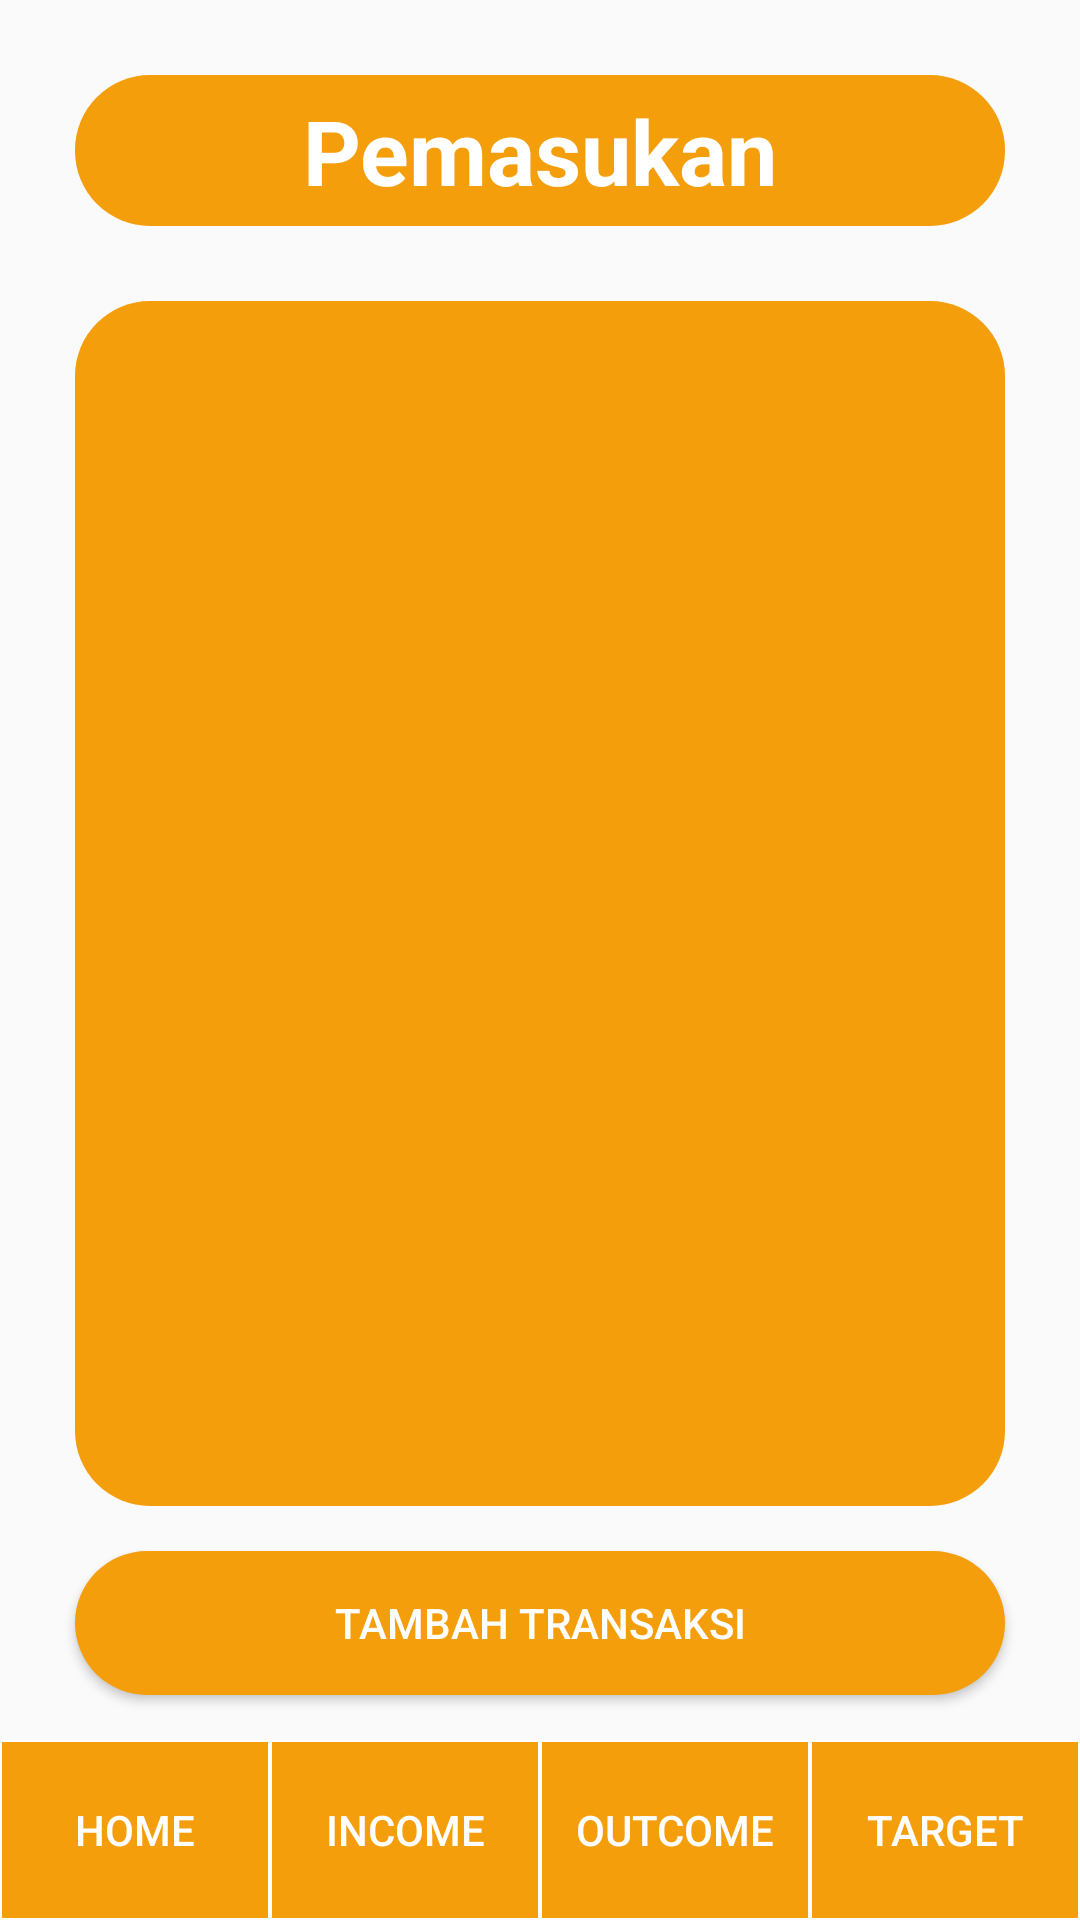

Android layout source for this screen:
<!-- AndroidManifest.xml: application theme Theme.ProjectPAMBaru -->
<!-- res/layout/income_layout.xml -->
<?xml version="1.0" encoding="utf-8"?>
<androidx.constraintlayout.widget.ConstraintLayout xmlns:android="http://schemas.android.com/apk/res/android"
    xmlns:app="http://schemas.android.com/apk/res-auto"
    xmlns:tools="http://schemas.android.com/tools"
    android:id="@+id/main"
    android:layout_width="match_parent"
    android:layout_height="match_parent"
    android:background="@drawable/background_layout"
    tools:context=".Income">

    <TextView
        android:id="@+id/judul"
        android:layout_width="match_parent"
        android:layout_height="wrap_content"
        android:layout_marginHorizontal="25dp"
        android:layout_marginVertical="25dp"
        android:background="@drawable/container_layout"
        android:gravity="center"
        android:paddingVertical="5dp"
        android:text="Pemasukan"
        android:textColor="@color/white"
        android:textSize="30dp"
        android:textStyle="bold"
        app:layout_constraintBottom_toTopOf="@id/income_list"
        app:layout_constraintTop_toTopOf="parent"
        tools:layout_editor_absoluteX="0dp" />


    <androidx.recyclerview.widget.RecyclerView
        android:id="@+id/income_list"
        android:layout_width="0dp"
        android:layout_height="0dp"
        android:layout_marginHorizontal="25dp"
        android:layout_marginBottom="15dp"
        android:background="@drawable/container_layout"
        android:clipToPadding="false"
        android:padding="15dp"
        app:layout_constraintBottom_toTopOf="@id/tambah_button"
        app:layout_constraintEnd_toEndOf="parent"
        app:layout_constraintHorizontal_bias="1.0"
        app:layout_constraintStart_toStartOf="parent"
        app:layout_constraintTop_toBottomOf="@id/judul" />

    <Button
        android:id="@+id/tambah_button"
        android:layout_width="match_parent"
        android:layout_height="wrap_content"
        android:background="@drawable/container_layout"
        android:layout_marginHorizontal="25dp"
        android:layout_marginVertical="15dp"
        android:textColor="@color/white"
        android:text="Tambah Transaksi"
        app:layout_constraintBottom_toTopOf="@id/nav_bar"/>

    <LinearLayout
        android:id="@+id/nav_bar"
        android:layout_width="match_parent"
        android:layout_height="60dp"
        android:orientation="horizontal"
        android:gravity="center"
        app:layout_constraintBottom_toBottomOf="parent">
        <Button
            android:id="@+id/home_button"
            android:layout_width="0dp"
            android:layout_height="match_parent"
            android:layout_weight="1"
            android:background="@drawable/navbar_button"
            android:textColor="@color/white"
            android:text="Home" />
        <Button
            android:id="@+id/uang_masuk_button"
            android:layout_width="0dp"
            android:layout_height="match_parent"
            android:layout_weight="1"
            android:background="@drawable/navbar_button"
            android:textColor="@color/white"
            android:text="Income" />
        <Button
            android:id="@+id/uang_keluar_button"
            android:layout_width="0dp"
            android:layout_height="match_parent"
            android:layout_weight="1"
            android:background="@drawable/navbar_button"
            android:textColor="@color/white"
            android:text="Outcome" />
        <Button
            android:id="@+id/target_button"
            android:layout_width="0dp"
            android:layout_height="match_parent"
            android:layout_weight="1"
            android:background="@drawable/navbar_button"
            android:textColor="@color/white"
            android:text="Target" />
    </LinearLayout>




</androidx.constraintlayout.widget.ConstraintLayout>
<!-- resources referenced by this layout -->
<resources>
  <color name="white">#FFFFFFFF</color>
  <!-- drawable container_layout (drawable) -->
  <?xml version="1.0" encoding="utf-8"?>
  <shape xmlns:android="http://schemas.android.com/apk/res/android">
      <solid
          android:color="#F59E0B">
      </solid>
      <corners android:radius="25dp" />
  </shape>
  <!-- drawable navbar_button (drawable) -->
  <?xml version="1.0" encoding="utf-8"?>
  <shape xmlns:android="http://schemas.android.com/apk/res/android">
      <solid android:color="#F59E0B"/>
      <corners android:radius="0dp"/>
      <stroke android:width="0.5dp"/>
      <stroke android:color="@color/white"/>
  </shape>
  <style name="Theme.ProjectPAMBaru" parent="Base.Theme.ProjectPAMBaru" />
  <style name="Base.Theme.ProjectPAMBaru" parent="Theme.AppCompat.Light.NoActionBar">
          
          
      </style>
</resources>
